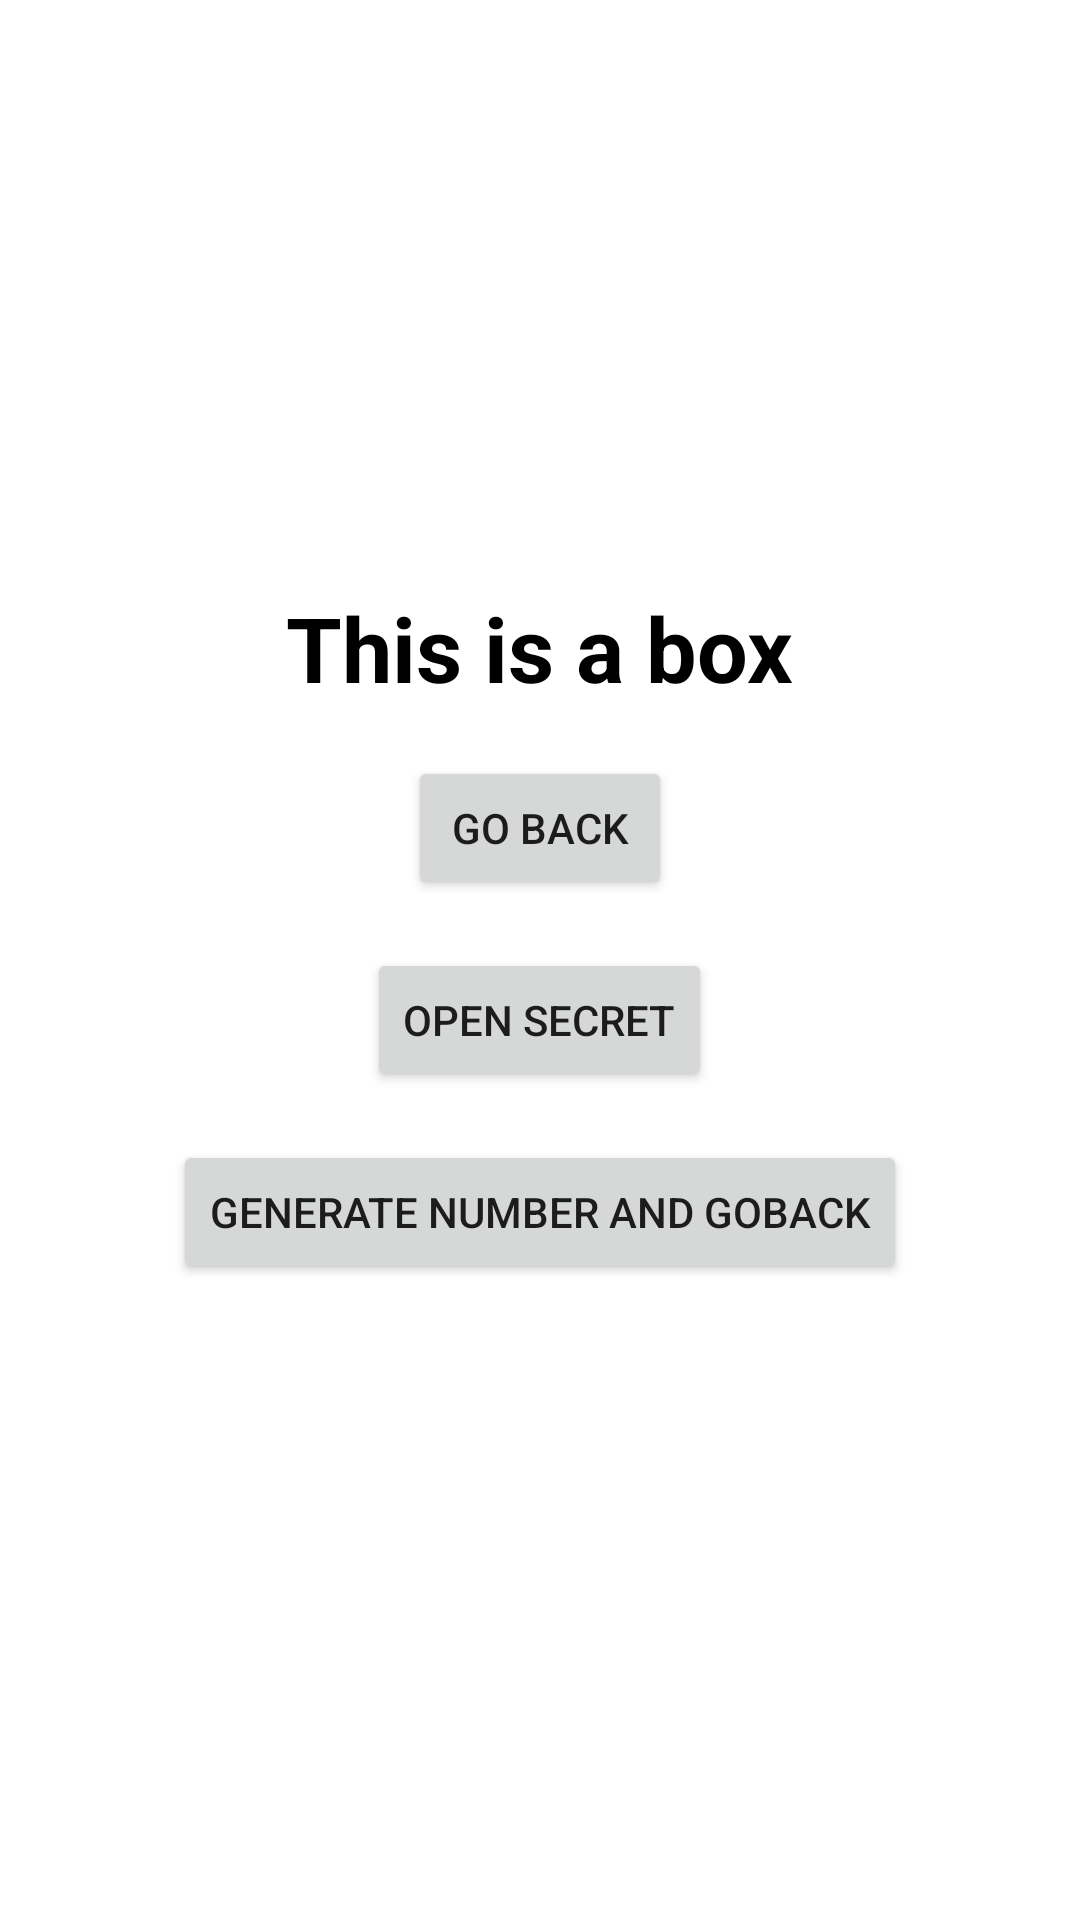

This screen was rendered from an Android layout file. Write that file and the resources it references.
<!-- AndroidManifest.xml: application theme Theme.NavigationExersice -->
<!-- res/layout/fragment_box.xml -->
<?xml version="1.0" encoding="utf-8"?>
<androidx.appcompat.widget.LinearLayoutCompat xmlns:android="http://schemas.android.com/apk/res/android"
    xmlns:tools="http://schemas.android.com/tools"
    android:layout_width="match_parent"
    android:layout_height="match_parent"
    tools:context=".fragments.BoxFragment"
    android:gravity="center"
    android:orientation="vertical">

    <TextView
        android:layout_width="wrap_content"
        android:layout_height="wrap_content"
        android:text="This is a box"
        android:textStyle="bold"
        android:textColor="@color/black"
        android:textSize="30sp"
        android:layout_marginBottom="16dp"/>

    <Button
        android:id="@+id/btnGoBack"
        android:layout_width="wrap_content"
        android:layout_height="wrap_content"
        android:text="go back"
        android:layout_marginBottom="16dp"/>


    <Button
        android:id="@+id/btnOpenSecret"
        android:layout_width="wrap_content"
        android:layout_height="wrap_content"
        android:text="open secret"
        android:layout_marginBottom="16dp"/>


    <Button
        android:id="@+id/btnGenerateNumberAndGoBack"
        android:layout_width="wrap_content"
        android:layout_height="wrap_content"
        android:text="generate number and goBack"
        android:layout_marginBottom="16dp"/>

</androidx.appcompat.widget.LinearLayoutCompat>
<!-- resources referenced by this layout -->
<resources>
  <color name="black">#FF000000</color>
  <style name="Theme.NavigationExersice" parent="Theme.MaterialComponents.DayNight.DarkActionBar">
          
          <item name="colorPrimary">@color/purple_500</item>
          <item name="colorPrimaryVariant">@color/purple_700</item>
          <item name="colorOnPrimary">@color/white</item>
          
          <item name="colorSecondary">@color/teal_200</item>
          <item name="colorSecondaryVariant">@color/teal_700</item>
          <item name="colorOnSecondary">@color/black</item>
          
          <item name="android:statusBarColor" tools:targetApi="l">?attr/colorPrimaryVariant</item>
          
      </style>
  <color name="purple_500">#FF6200EE</color>
  <color name="purple_700">#FF3700B3</color>
  <color name="white">#FFFFFFFF</color>
  <color name="teal_200">#FF03DAC5</color>
  <color name="teal_700">#FF018786</color>
</resources>
